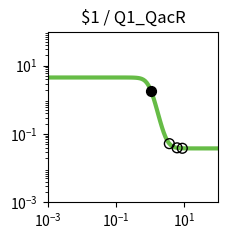

This chart was generated by the following Python code: (Note: this script raises an exception after producing the figure.)
import matplotlib.pyplot as plt
import matplotlib.ticker as ticker
import numpy as np

fig, ax = plt.subplots(figsize=(2.5,2.5))

plt.xlim(1.000000e-03, 1.000000e+02)
plt.ylim(1.000000e-03, 1.000000e+02)

x = np.array([1.000000e-03,1.122018e-03,1.258925e-03,1.412538e-03,1.584893e-03,1.778279e-03,1.995262e-03,2.238721e-03,2.511886e-03,2.818383e-03,3.162278e-03,3.548134e-03,3.981072e-03,4.466836e-03,5.011872e-03,5.623413e-03,6.309573e-03,7.079458e-03,7.943282e-03,8.912509e-03,1.000000e-02,1.122018e-02,1.258925e-02,1.412538e-02,1.584893e-02,1.778279e-02,1.995262e-02,2.238721e-02,2.511886e-02,2.818383e-02,3.162278e-02,3.548134e-02,3.981072e-02,4.466836e-02,5.011872e-02,5.623413e-02,6.309573e-02,7.079458e-02,7.943282e-02,8.912509e-02,1.000000e-01,1.122018e-01,1.258925e-01,1.412538e-01,1.584893e-01,1.778279e-01,1.995262e-01,2.238721e-01,2.511886e-01,2.818383e-01,3.162278e-01,3.548134e-01,3.981072e-01,4.466836e-01,5.011872e-01,5.623413e-01,6.309573e-01,7.079458e-01,7.943282e-01,8.912509e-01,1.000000e+00,1.122018e+00,1.258925e+00,1.412538e+00,1.584893e+00,1.778279e+00,1.995262e+00,2.238721e+00,2.511886e+00,2.818383e+00,3.162278e+00,3.548134e+00,3.981072e+00,4.466836e+00,5.011872e+00,5.623413e+00,6.309573e+00,7.079458e+00,7.943282e+00,8.912509e+00,1.000000e+01,1.122018e+01,1.258925e+01,1.412538e+01,1.584893e+01,1.778279e+01,1.995262e+01,2.238721e+01,2.511886e+01,2.818383e+01,3.162278e+01,3.548134e+01,3.981072e+01,4.466836e+01,5.011872e+01,5.623413e+01,6.309573e+01,7.079458e+01,7.943282e+01,8.912509e+01,1.000000e+02,])
y = np.array([4.518354e+00,4.518354e+00,4.518354e+00,4.518354e+00,4.518354e+00,4.518354e+00,4.518354e+00,4.518354e+00,4.518354e+00,4.518354e+00,4.518354e+00,4.518354e+00,4.518354e+00,4.518354e+00,4.518354e+00,4.518354e+00,4.518354e+00,4.518354e+00,4.518354e+00,4.518354e+00,4.518354e+00,4.518354e+00,4.518354e+00,4.518354e+00,4.518354e+00,4.518354e+00,4.518354e+00,4.518354e+00,4.518353e+00,4.518353e+00,4.518352e+00,4.518351e+00,4.518349e+00,4.518347e+00,4.518342e+00,4.518334e+00,4.518321e+00,4.518300e+00,4.518265e+00,4.518207e+00,4.518112e+00,4.517956e+00,4.517699e+00,4.517276e+00,4.516581e+00,4.515439e+00,4.513560e+00,4.510473e+00,4.505404e+00,4.497089e+00,4.483479e+00,4.461269e+00,4.425210e+00,4.367154e+00,4.274918e+00,4.131445e+00,3.915447e+00,3.605747e+00,3.191404e+00,2.685578e+00,2.132801e+00,1.597247e+00,1.135612e+00,7.761130e-01,5.176615e-01,3.423447e-01,2.280594e-01,1.554794e-01,1.101472e-01,8.212754e-02,6.492032e-02,5.439508e-02,4.797269e-02,4.405963e-02,4.167763e-02,4.022843e-02,3.934703e-02,3.881109e-02,3.848523e-02,3.828713e-02,3.816670e-02,3.809349e-02,3.804899e-02,3.802194e-02,3.800549e-02,3.799550e-02,3.798942e-02,3.798573e-02,3.798348e-02,3.798212e-02,3.798129e-02,3.798078e-02,3.798048e-02,3.798029e-02,3.798018e-02,3.798011e-02,3.798006e-02,3.798004e-02,3.798002e-02,3.798001e-02,3.798001e-02,])
c = "#66bc46"

hi_x = np.array([1.060865e+00,])
hi_y = np.array([1.851719e+00,])
lo_x = np.array([8.764158e+00,3.660548e+00,6.164475e+00,])
lo_y = np.array([3.831025e-02,5.233075e-02,3.949165e-02,])

plt.loglog(x,y,lw=3,color=c)
plt.scatter(hi_x,hi_y,marker='o',s=50,color='black',zorder=10)
plt.scatter(lo_x,lo_y,marker='o',s=50,edgecolors='black',color='none',zorder=10)

plt.title("$1 / Q1_QacR")

ax.xaxis.set_major_locator(ticker.LogLocator(numticks=3))
ax.yaxis.set_major_locator(ticker.LogLocator(numticks=3))

ax.set_aspect('equal')
plt.tight_layout()

plt.savefig("/root/output/response_plot_$1_Q1_QacR.png", bbox_inches='tight')
